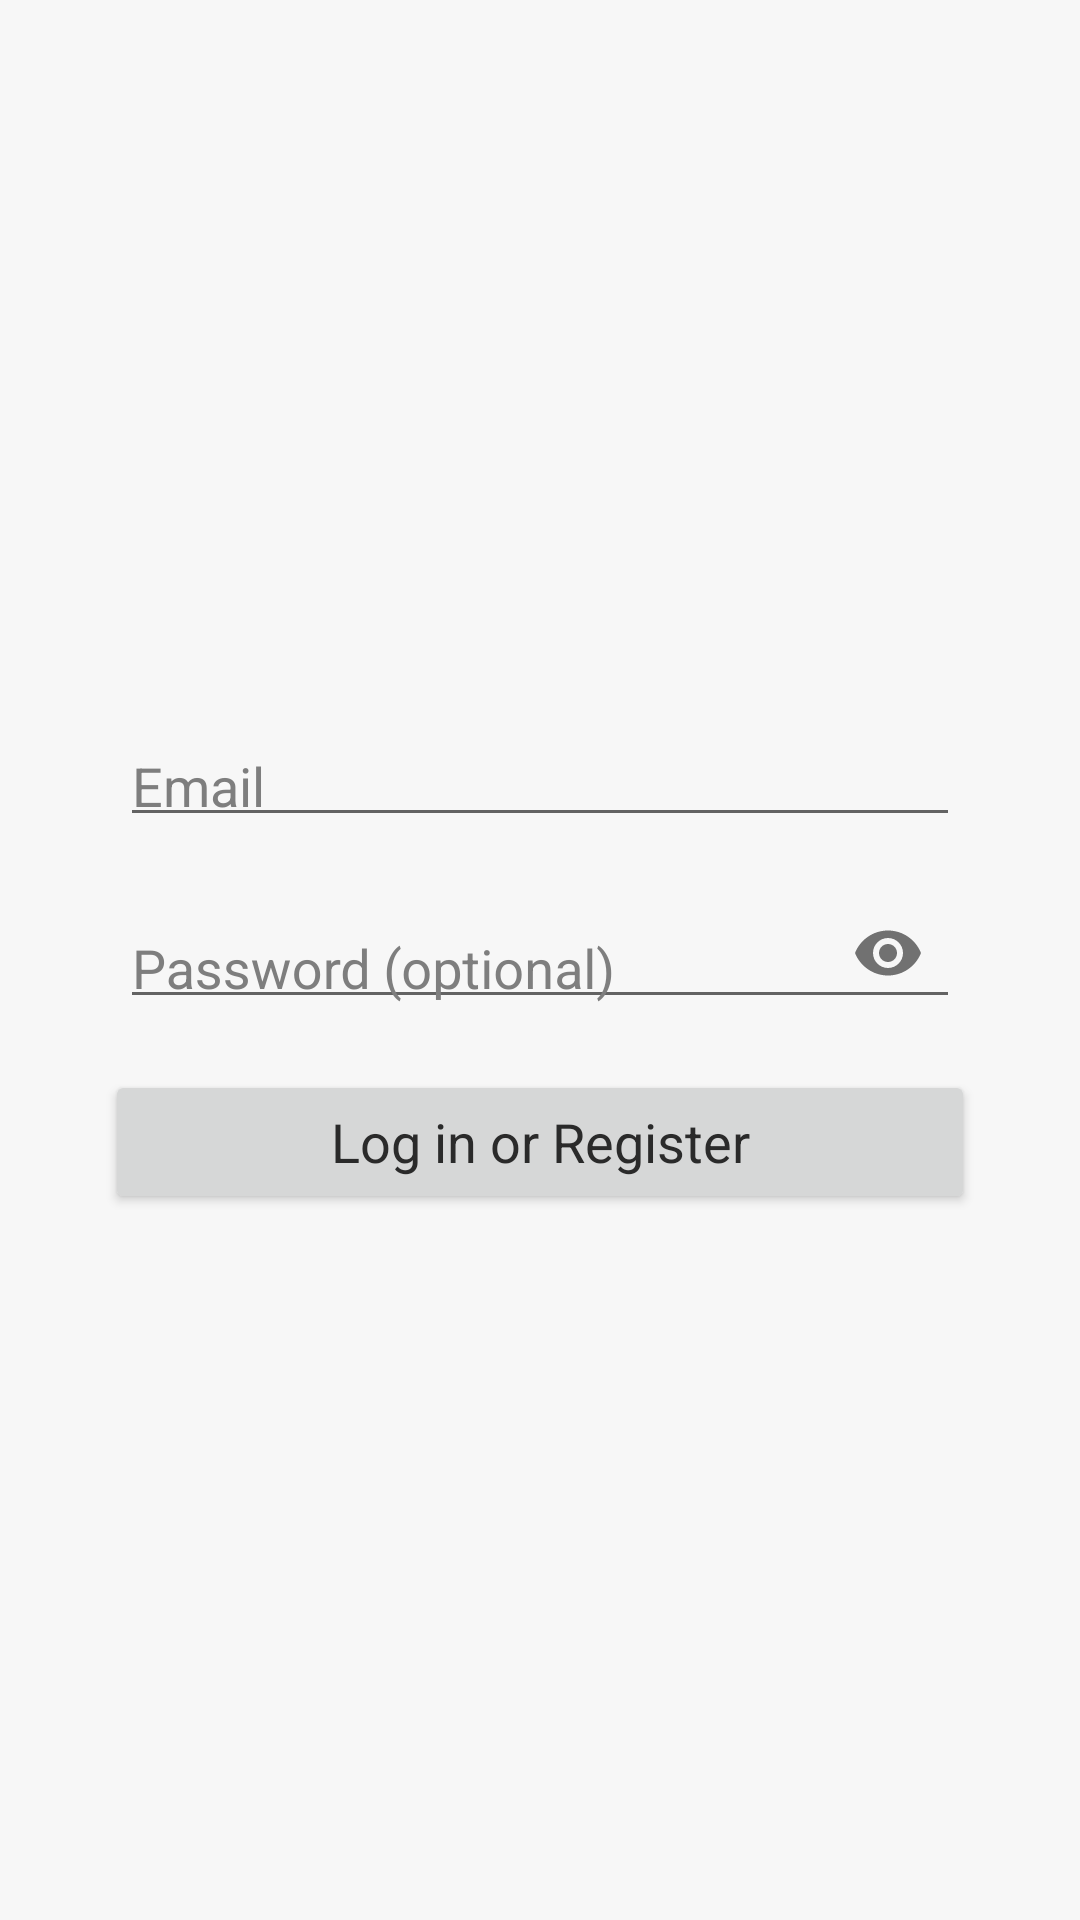

Write the Android layout XML for this screen, with the resource values it uses.
<!-- AndroidManifest.xml: application theme AppTheme -->
<!-- res/layout/activity_login1.xml -->
<?xml version="1.0" encoding="utf-8"?>
<RelativeLayout xmlns:android="http://schemas.android.com/apk/res/android"
    android:layout_width="match_parent"
    android:layout_height="match_parent"
    xmlns:app="http://schemas.android.com/apk/res-auto">
    <LinearLayout
        android:layout_width="match_parent"
        android:layout_height="wrap_content"
        android:layout_gravity="center"
        android:layout_margin="20dp"
        android:layout_centerInParent="true"
        android:orientation="vertical">

        <android.support.design.widget.TextInputLayout
            android:layout_width="match_parent"
            android:layout_height="wrap_content"
            android:textColorHint="@color/gray"
            app:hintTextAppearance="@style/TextAppearence.App.TextInputLayout">

            <android.support.design.widget.TextInputEditText
                android:id="@+id/et_email"

                android:layout_width="match_parent"
                android:layout_height="wrap_content"
                android:layout_marginLeft="20dp"
                android:layout_marginRight="20dp"

                android:cursorVisible="true"
                android:gravity="center|left|bottom"
                android:hint="@string/prompt_email"
                android:inputType="textEmailAddress"
                android:maxLength="50"
                android:paddingBottom="10dp"
                android:textColor="@color/black_effective"
                android:textSize="18sp" />

        </android.support.design.widget.TextInputLayout>

        <android.support.design.widget.TextInputLayout
            android:layout_width="match_parent"
            android:layout_height="wrap_content"
            android:hint="@string/prompt_password"
            android:textColorHint="@color/gray"
            app:hintTextAppearance="@style/TextAppearence.App.TextInputLayout"
            app:passwordToggleEnabled="true">

            <android.support.design.widget.TextInputEditText
                android:id="@+id/et_password"

                android:layout_width="match_parent"
                android:layout_height="wrap_content"
                android:layout_marginLeft="20dp"
                android:layout_marginRight="20dp"
                android:layout_marginTop="30dp"

                android:cursorVisible="true"
                android:gravity="center|left|bottom"
                android:inputType="textPassword"
                android:maxLength="50"
                android:paddingBottom="10dp"
                android:textColor="@color/black_effective"
                android:textSize="18sp" />

        </android.support.design.widget.TextInputLayout>

        <Button
            android:id="@+id/btn_login"

            android:layout_width="match_parent"
            android:layout_height="wrap_content"
            android:layout_gravity="center"
            android:layout_margin="15dp"
            android:padding="10dp"
            android:text="@string/action_sign_in"
            android:textSize="18dp" />
    </LinearLayout>
</RelativeLayout>
<!-- resources referenced by this layout -->
<resources>
  <color name="black_effective">#2a2a2a</color>
  <color name="gray">#7e7e7e</color>
  <string name="action_sign_in">Log in or Register</string>
  <string name="prompt_email">Email</string>
  <string name="prompt_password">Password (optional)</string>
  <style name="TextAppearence.App.TextInputLayout" parent="@android:style/TextAppearance">
          <item name="android:textColor">@color/gray</item>
      </style>
  <style name="AppTheme" parent="Theme.AppCompat.Light.NoActionBar">
          <item name="android:windowContentOverlay">@null</item>
          <item name="colorPrimary">@color/colorPrimary</item>
          <item name="colorPrimaryDark">@color/colorPrimaryDark</item>
          <item name="colorAccent">@color/colorAccent</item>
          <item name="android:textColorPrimary">@color/black_effective</item>
          <item name="android:textColor">@color/black_effective</item>
          <item name="android:windowBackground">@color/bg_color</item>
          <item name="android:textAllCaps">false</item>
          <item name="android:textSize">16sp</item>
          <item name="android:typeface">sans</item>
          <item name="drawerArrowStyle">@style/MaterialDrawer.DrawerArrowStyle</item>
  
  
      </style>
  <color name="colorPrimary">@color/blue_black_light</color>
  <color name="colorPrimaryDark">@color/black</color>
  <color name="colorAccent">#FF4081</color>
  <color name="bg_color">#f7f7f7</color>
  <style name="MaterialDrawer.DrawerArrowStyle" parent="Widget.AppCompat.DrawerArrowToggle">
          <item name="spinBars">false</item>
          <item name="color">@color/white</item>
      </style>
  <color name="blue_black_light">#516179</color>
  <color name="black">#000000</color>
  <color name="white">#ffffff</color>
</resources>
